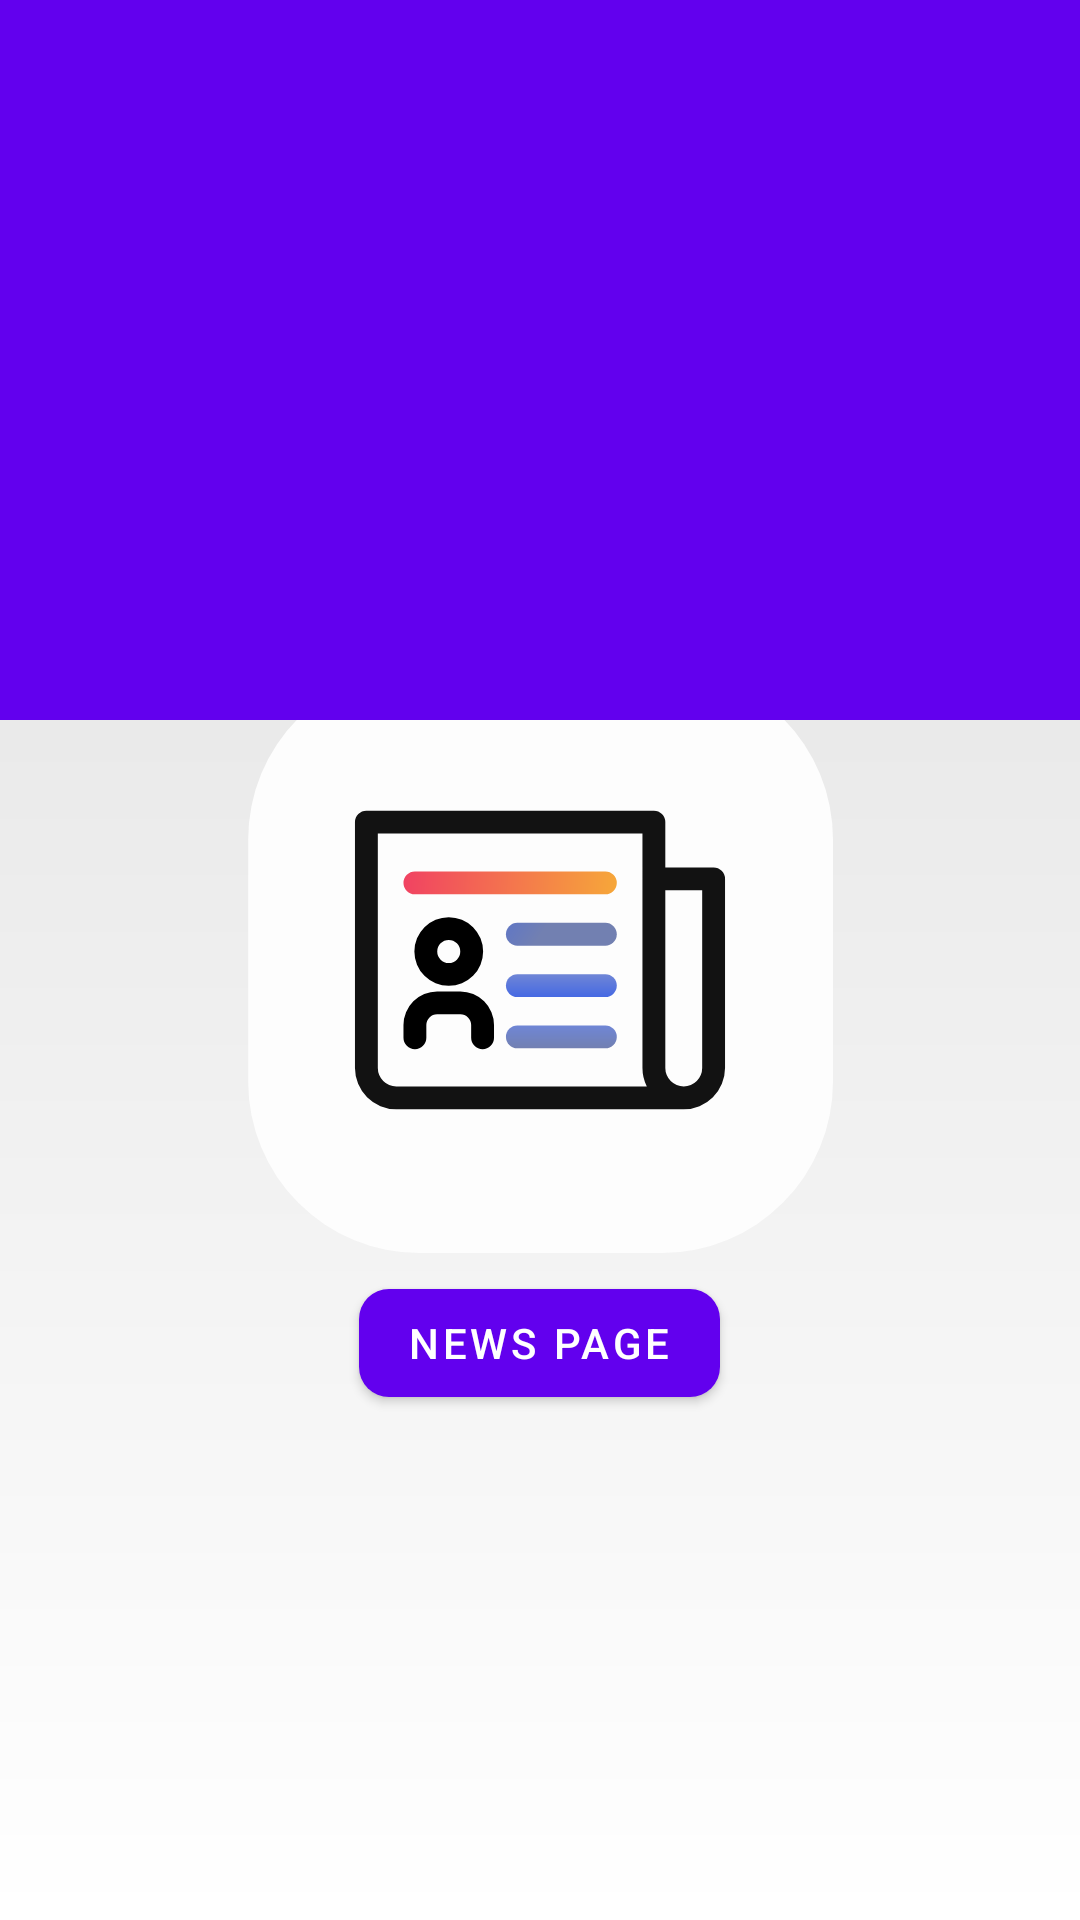

Here is an Android app screen rendered from its layout file. Give the layout XML and the strings, colors and styles it references.
<!-- AndroidManifest.xml: application theme SplashScreenStyle -->
<!-- res/layout/fragment_news_details.xml -->
<?xml version="1.0" encoding="utf-8"?>
<androidx.coordinatorlayout.widget.CoordinatorLayout xmlns:android="http://schemas.android.com/apk/res/android"
    xmlns:app="http://schemas.android.com/apk/res-auto"
    xmlns:tools="http://schemas.android.com/tools"
    android:layout_width="match_parent"
    android:layout_height="match_parent"
    tools:context=".ui.NewsDetailsFragment">

    <com.google.android.material.appbar.AppBarLayout
        android:layout_width="match_parent"
        android:layout_height="240dp"
        app:liftOnScroll="true">

        <androidx.appcompat.widget.AppCompatImageView
            android:id="@+id/news_details_image"
            android:layout_width="match_parent"
            android:layout_height="match_parent"
            android:scaleType="centerCrop"
            tools:src="@tools:sample/backgrounds/scenic" />

    </com.google.android.material.appbar.AppBarLayout>

    <androidx.core.widget.NestedScrollView
        android:layout_width="match_parent"
        android:layout_height="match_parent"
        app:layout_behavior="@string/appbar_scrolling_view_behavior">

        <androidx.appcompat.widget.LinearLayoutCompat
            android:layout_width="match_parent"
            android:layout_height="wrap_content"
            android:orientation="vertical"
            android:padding="10dp">

            <TextView
                android:id="@+id/news_details_title"
                android:layout_width="match_parent"
                android:layout_height="wrap_content"
                android:gravity="center_vertical"
                android:paddingTop="10dp"
                android:paddingBottom="5dp"
                android:textSize="25sp"
                android:textStyle="bold"
                tools:text="News Title Text Here" />

            <TextView
                android:id="@+id/news_details_by_publish"
                android:layout_width="match_parent"
                android:layout_height="wrap_content"
                android:gravity="center_vertical"
                android:textSize="15sp"
                tools:text="News Title Text Here" />

            <TextView
                android:id="@+id/news_details_description"
                android:layout_width="match_parent"
                android:layout_height="wrap_content"
                android:gravity="center_vertical"
                android:textSize="16sp"
                android:textStyle="italic"
                tools:text="News Description" />

            <TextView
                android:id="@+id/news_details_body"
                android:layout_width="match_parent"
                android:layout_height="wrap_content"
                android:layout_marginTop="10dp"
                android:lineSpacingExtra="5sp"
                android:textColor="#6D6B6B"
                android:textSize="14sp"
                tools:text="@string/news_body_text" />

            <androidx.appcompat.widget.LinearLayoutCompat
                android:layout_width="match_parent"
                android:layout_height="wrap_content"
                android:paddingTop="10dp"
                android:paddingBottom="10dp">

                <TextView
                    android:id="@+id/news_details_author"
                    android:layout_width="0dp"
                    android:layout_height="wrap_content"
                    android:layout_weight="1"
                    android:gravity="center_vertical"
                    tools:text="@tools:sample/full_names" />

                <TextView
                    android:id="@+id/news_details_publish_date"
                    android:layout_width="wrap_content"
                    android:layout_height="wrap_content"
                    android:gravity="center_vertical"
                    tools:text="@tools:sample/date/ddmmyy" />

            </androidx.appcompat.widget.LinearLayoutCompat>

            <com.google.android.material.button.MaterialButton
                android:id="@+id/page_link_fab"
                android:layout_width="wrap_content"
                android:layout_height="wrap_content"
                android:layout_gravity="center"
                android:layout_margin="15dp"
                android:text="@string/news_page"
                app:cornerRadius="10dp"
                app:elevation="@dimen/card_elevation"
                app:icon="@drawable/ic_baseline_link_24" />

        </androidx.appcompat.widget.LinearLayoutCompat>
    </androidx.core.widget.NestedScrollView>


</androidx.coordinatorlayout.widget.CoordinatorLayout>
<!-- resources referenced by this layout -->
<resources>
  <dimen name="card_elevation">10dp</dimen>
  <string name="news_body_text">News Text Here News Text Here News Text Here News Text
          Here News Text Here News Text Here News Text Here News Text Here News Text Here
          NewsText Here News Text Here NewsText Here News Text Here News Text Here News Text
          Here News Text Here News Text Here News Text Here News Text Here News Text Here News
          Text Here News Text Here </string>
  <string name="news_page">News Page</string>
  <style name="SplashScreenStyle" parent="Theme.MaterialComponents.DayNight.NoActionBar">
          <item name="android:windowTranslucentStatus">false</item>
          <item name="android:statusBarColor">@android:color/transparent</item>
          <item name="android:windowBackground">@drawable/splash_screen_background</item>
      </style>
  <!-- drawable splash_screen_background (drawable) -->
  <?xml version="1.0" encoding="utf-8"?>
  <layer-list xmlns:android="http://schemas.android.com/apk/res/android">
  
      <item>
          <shape android:shape="rectangle">
              <gradient android:startColor="#fff"
                  android:endColor="#ddd"
                  android:angle="90"/>
          </shape>
      </item>
  
      <item android:drawable="@drawable/splash_screen_icon"
          android:gravity="center"/>
  
  </layer-list>
  <!-- drawable splash_screen_icon: vector/xml drawable (drawable, 3918 chars, omitted) -->
</resources>
